3-way image classification set "Image_quilting" from GitHub (anveshc05/DIP_Image_Quilting); label vocabulary: fence, jelly beans, rocks.

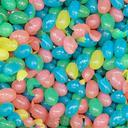
Label: jelly beans

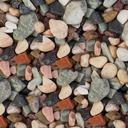
Label: rocks

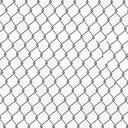
Label: fence

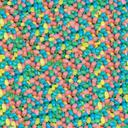
Label: jelly beans

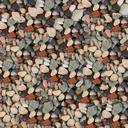
Label: rocks

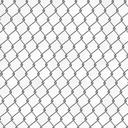
Label: fence
